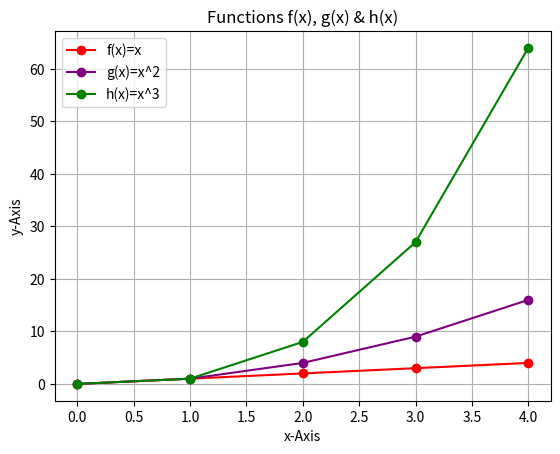

The matplotlib source for this figure:
# plottask.py
# The program displays a plot of the functions f(x)=x, g(x)=x2 and h(x)=x3 in the range [0, 4] on the one set of axes.
# Author: Miriam Heinlein

#import libraries 
import matplotlib.pyplot as plt 
import numpy as np
import sys 

# the function, which is f(x)=x, g(x)=x^2 and h(x)=x^3 here
x = np.array(range(0,5,1))
g = x**2
h = x**3

# plot the functions 
plt.plot(x, x, linestyle = "solid", color = "red", marker = "o", label="f(x)=x")
plt.plot(x, g, linestyle = "solid",color = "purple",marker = "o", label="g(x)=x^2")
plt.plot(x,h, linestyle = "solid", color = "green", marker = "o", label="h(x)=x^3")

# show the plot with title, labels and legend
plt.title("Functions f(x), g(x) & h(x)")
plt.xlabel("x-Axis")
plt.ylabel("y-Axis")
plt.legend(loc = "upper left")
plt.grid()

# Save this plot as a file  
plt.savefig('plottask.png') 
plt.show ()